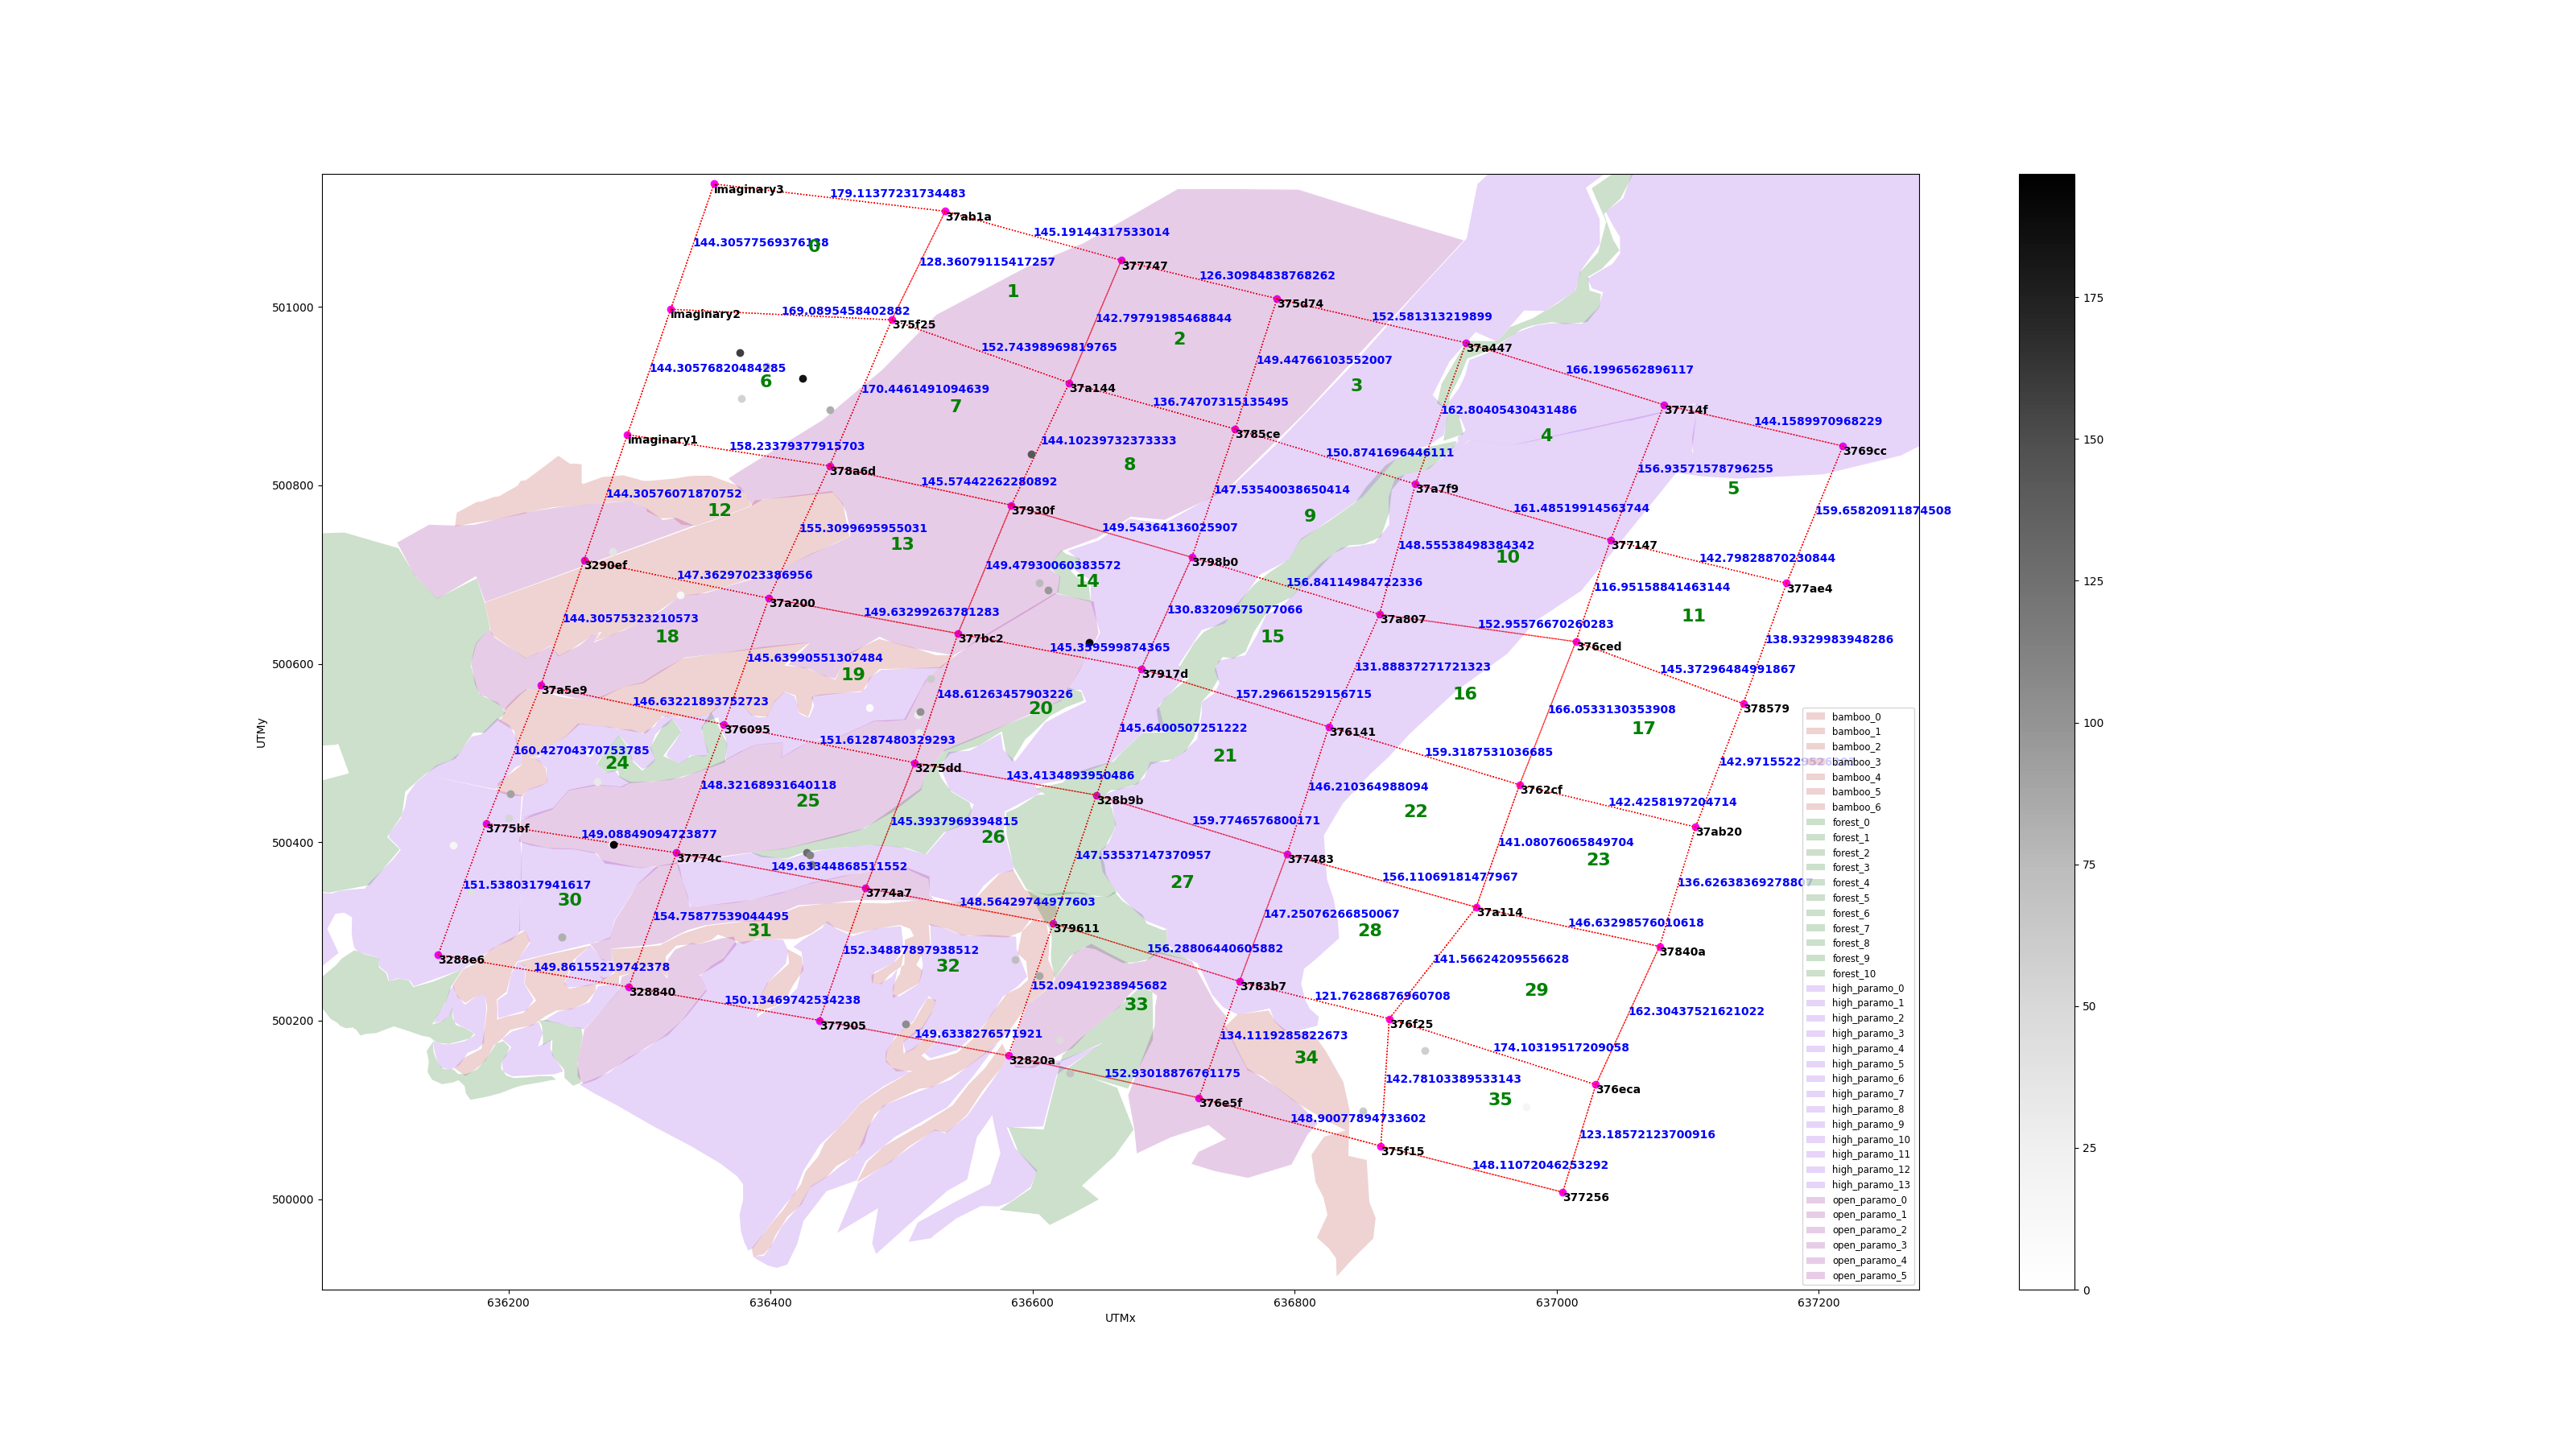

The table this chart was drawn from, first rows:
Actual_UTMx, Actual_UTMy, Predicted_UTMx, Predicted_UTMy, Error
636512, 500543, 636539, 500538, 26.82
636605, 500250, 636537, 500195, 87.23
636513, 500523, 636528, 500553, 33.38
636279, 500726, 636243, 500726, 36.95
636514, 500546, 636418, 500581, 102.5
636241, 500294, 636211, 500365, 76.75
636376, 500949, 636512, 500868, 157.8
636599, 500835, 636562, 500697, 142.4
636476, 500551, 636469, 500550, 7.186
636977, 500103, 636967, 500117, 16.9
636262, 500500, 636274, 500503, 13.28
636204, 500353, 636211, 500354, 7.111
636279, 500398, 636265, 500388, 17.37
636432, 500375, 636417, 500310, 66.25
636172, 500346, 636214, 500353, 43.38
636612, 500683, 636564, 500766, 96.13
636586, 500268, 636562, 500199, 73.37
636378, 500897, 636400, 500846, 55.51
636201, 500454, 636204, 500363, 91.31
636331, 500678, 636323, 500689, 14.07
636852, 500099, 636804, 500138, 62.22
636605, 500691, 636551, 500743, 74.92
636280, 500397, 636431, 500271, 196.7
636200, 500428, 636164, 500389, 52.65
636397, 500933, 636402, 500858, 74.89
636628, 500142, 636643, 500210, 69.65
636268, 500468, 636250, 500441, 32.56
636428, 500388, 636474, 500269, 128
636899, 500167, 636886, 500223, 57.99
636643, 500624, 636766, 500483, 187.1
636158, 500397, 636161, 500381, 15.41
636430, 500386, 636472, 500282, 112.1
636522, 500584, 636583, 500569, 62.81
636241, 500294, 636189, 500358, 82.03
636424, 500920, 636465, 500740, 184.2
636503, 500196, 636487, 500301, 106
636446, 500885, 636394, 500818, 84.51
636620, 500178, 636656, 500149, 46.56
636432, 500375, 636492, 500275, 116.3
